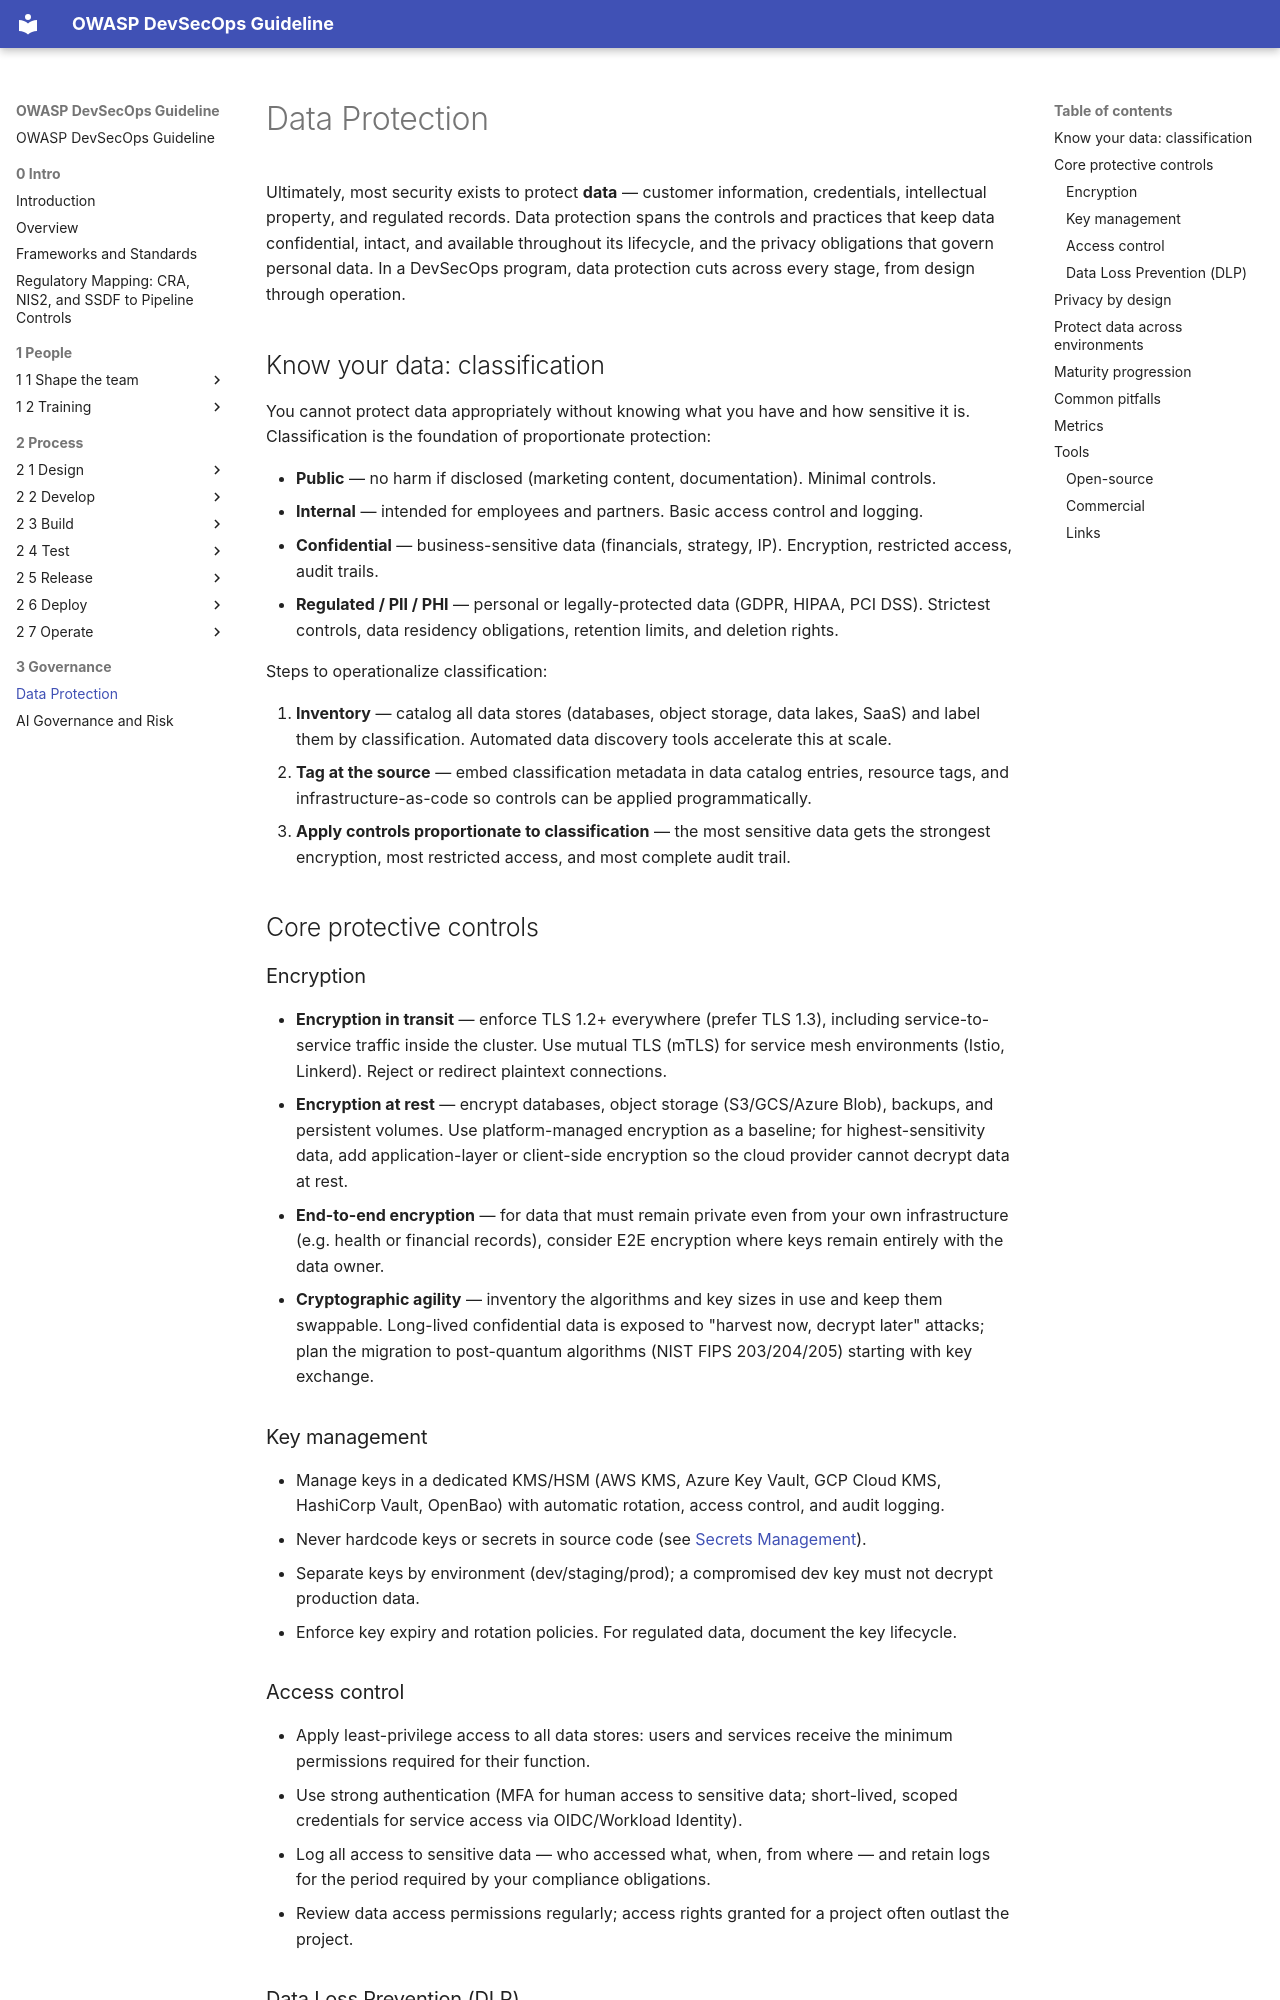

repository: OWASP/DevSecOpsGuideline · page: 3-Governance/3-2-Data-protection/index.html · generator: mkdocs

# Data Protection

Ultimately, most security exists to protect **data** — customer information, credentials, intellectual property, and regulated records. Data protection spans the controls and practices that keep data confidential, intact, and available throughout its lifecycle, and the privacy obligations that govern personal data. In a DevSecOps program, data protection cuts across every stage, from design through operation.

## Know your data: classification

You cannot protect data appropriately without knowing what you have and how sensitive it is. Classification is the foundation of proportionate protection:

- **Public** — no harm if disclosed (marketing content, documentation). Minimal controls.
- **Internal** — intended for employees and partners. Basic access control and logging.
- **Confidential** — business-sensitive data (financials, strategy, IP). Encryption, restricted access, audit trails.
- **Regulated / PII / PHI** — personal or legally-protected data (GDPR, HIPAA, PCI DSS). Strictest controls, data residency obligations, retention limits, and deletion rights.

Steps to operationalize classification:

1. **Inventory** — catalog all data stores (databases, object storage, data lakes, SaaS) and label them by classification. Automated data discovery tools accelerate this at scale.
2. **Tag at the source** — embed classification metadata in data catalog entries, resource tags, and infrastructure-as-code so controls can be applied programmatically.
3. **Apply controls proportionate to classification** — the most sensitive data gets the strongest encryption, most restricted access, and most complete audit trail.

## Core protective controls

### Encryption

- **Encryption in transit** — enforce TLS 1.2+ everywhere (prefer TLS 1.3), including service-to-service traffic inside the cluster. Use mutual TLS (mTLS) for service mesh environments (Istio, Linkerd). Reject or redirect plaintext connections.
- **Encryption at rest** — encrypt databases, object storage (S3/GCS/Azure Blob), backups, and persistent volumes. Use platform-managed encryption as a baseline; for highest-sensitivity data, add application-layer or client-side encryption so the cloud provider cannot decrypt data at rest.
- **End-to-end encryption** — for data that must remain private even from your own infrastructure (e.g. health or financial records), consider E2E encryption where keys remain entirely with the data owner.
- **Cryptographic agility** — inventory the algorithms and key sizes in use and keep them swappable. Long-lived confidential data is exposed to "harvest now, decrypt later" attacks; plan the migration to post-quantum algorithms (NIST FIPS 203/204/205) starting with key exchange.

### Key management

- Manage keys in a dedicated KMS/HSM (AWS KMS, Azure Key Vault, GCP Cloud KMS, HashiCorp Vault, OpenBao) with automatic rotation, access control, and audit logging.
- Never hardcode keys or secrets in source code (see [Secrets Management](../2-Process/2-2-Develop/2-2-1-Pre-commit/2-2-1-2-Secrets-Management.md)).
- Separate keys by environment (dev/staging/prod); a compromised dev key must not decrypt production data.
- Enforce key expiry and rotation policies. For regulated data, document the key lifecycle.

### Access control

- Apply least-privilege access to all data stores: users and services receive the minimum permissions required for their function.
- Use strong authentication (MFA for human access to sensitive data; short-lived, scoped credentials for service access via OIDC/Workload Identity).
- Log all access to sensitive data — who accessed what, when, from where — and retain logs for the period required by your compliance obligations.
- Review data access permissions regularly; access rights granted for a project often outlast the project.
